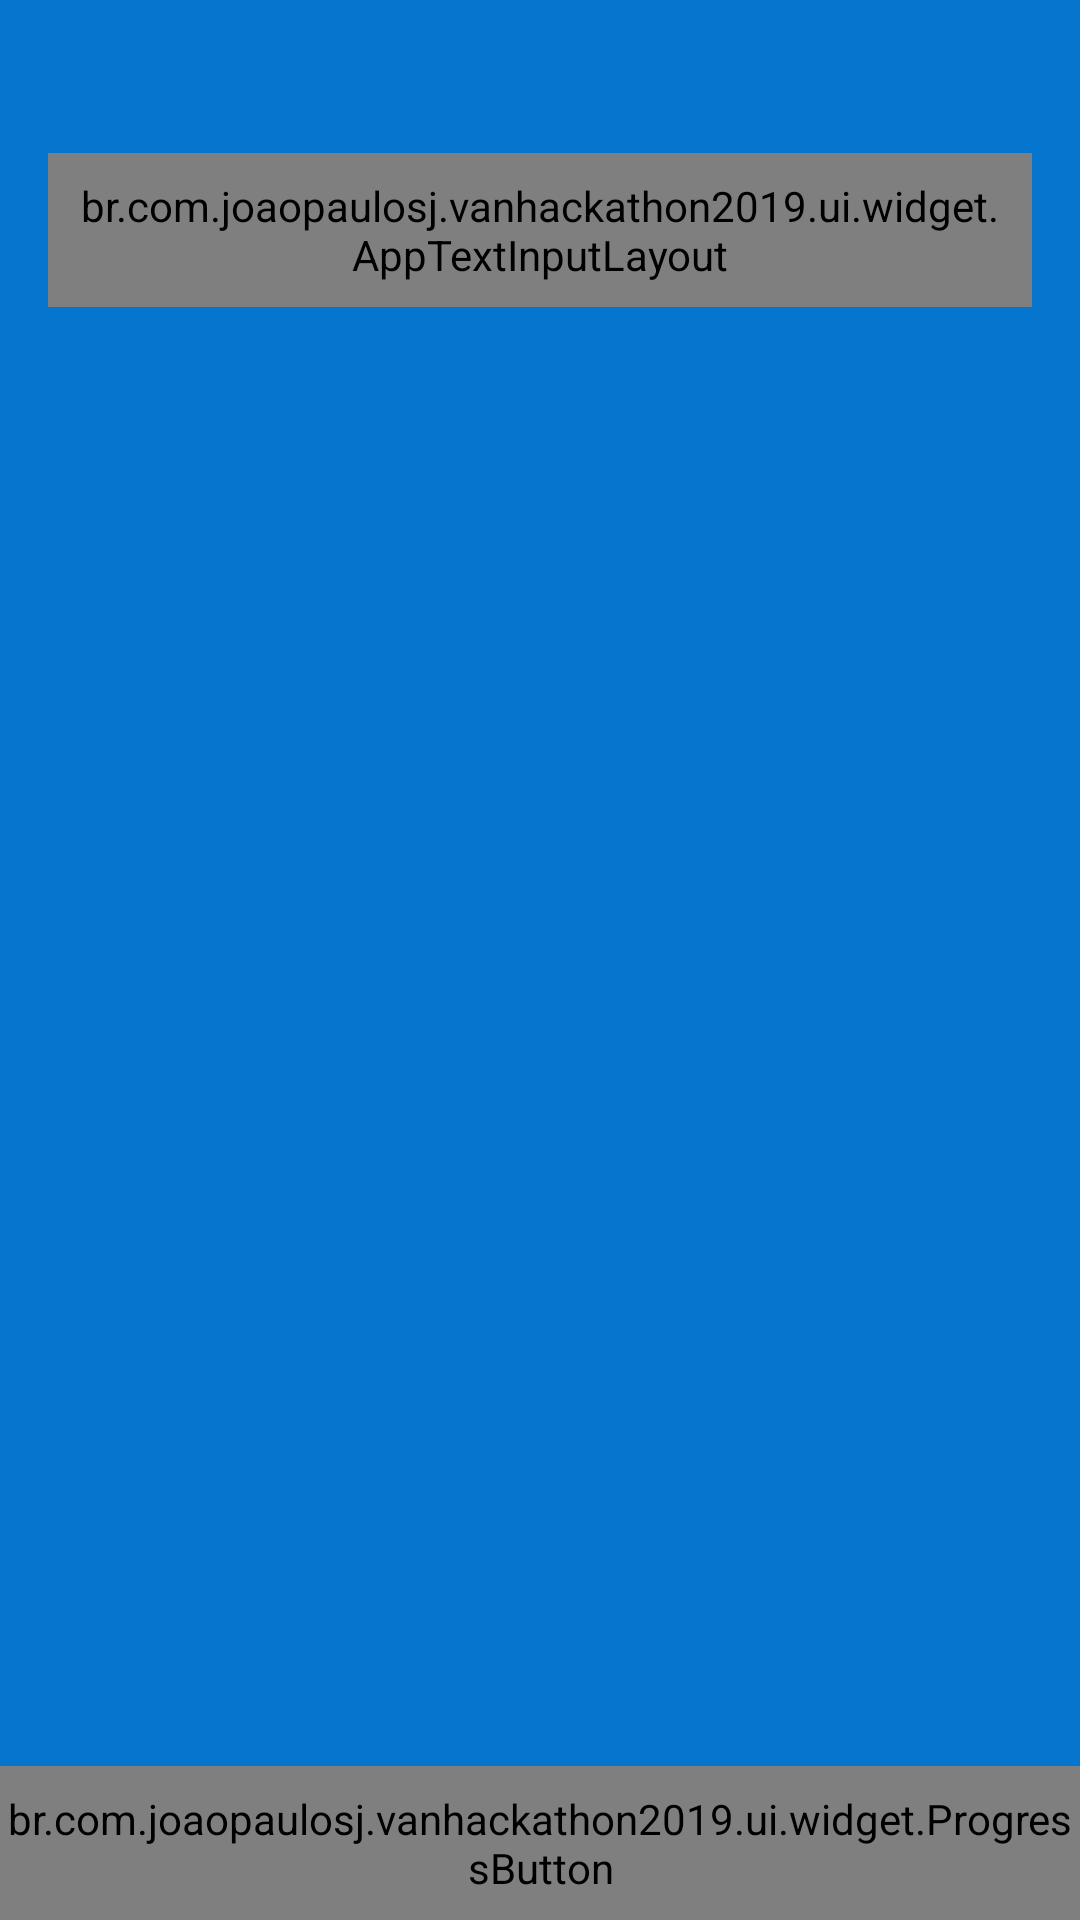

Android layout source for this screen:
<!-- AndroidManifest.xml: application theme AppTheme -->
<!-- res/layout/fragment_forgot_pass_email.xml -->
<LinearLayout xmlns:android="http://schemas.android.com/apk/res/android"
    xmlns:app="http://schemas.android.com/apk/res-auto"
    android:layout_width="match_parent"
    android:layout_height="match_parent"
    android:background="@color/colorPrimary"
    android:orientation="vertical">

    <TextView
        android:layout_width="match_parent"
        android:layout_height="wrap_content"
        android:gravity="center"
        android:paddingTop="@dimen/vertical_margin"
        android:textAllCaps="true" />

    <br.com.joaopaulosj.vanhackathon2019.ui.widget.AppTextInputLayout
        android:id="@+id/forgotPassEmailEt"
        android:layout_width="match_parent"
        android:layout_height="wrap_content"
        android:layout_margin="@dimen/vertical_margin"
        android:background="@drawable/bg_stroke_rounded_white"
        android:hint="@string/forgot_password_confirm_email"
        android:padding="8dp"
        android:textColorHint="@color/color_gray_light"
        app:emptinessIsValid="false"
        app:inputTextType="mail">

        <com.google.android.material.textfield.TextInputEditText
            android:layout_width="match_parent"
            android:layout_height="wrap_content"
            android:background="@color/color_transparent"
            android:inputType="textEmailAddress"
            android:paddingTop="4dp"
            android:textColor="@color/color_white" />

    </br.com.joaopaulosj.vanhackathon2019.ui.widget.AppTextInputLayout>

    <View
        android:layout_width="match_parent"
        android:layout_height="0dp"
        android:layout_weight="1" />

    <br.com.joaopaulosj.vanhackathon2019.ui.widget.ProgressButton
        android:id="@+id/forgotPassEmailBtn"
        android:layout_width="match_parent"
        android:layout_height="wrap_content"
        android:paddingTop="@dimen/vertical_margin_detail"
        android:paddingBottom="@dimen/vertical_margin_detail"
        app:btnBackground="@color/colorAccent"
        app:btnText="@string/forgot_password_send" />
</LinearLayout>
<!-- resources referenced by this layout -->
<resources>
  <color name="colorAccent">@color/colorSecondary</color>
  <color name="colorPrimary">@color/colorMain</color>
  <color name="color_gray_light">#d7d7d7</color>
  <color name="color_transparent">#00000000</color>
  <color name="color_white">#FFF</color>
  <dimen name="vertical_margin">16dp</dimen>
  <dimen name="vertical_margin_detail">8dp</dimen>
  <style name="AppTheme" parent="Theme.AppCompat.Light.NoActionBar">
  		
  		<item name="colorPrimary">@color/colorPrimary</item>
  		<item name="colorPrimaryDark">@color/colorPrimaryDark</item>
  		<item name="colorAccent">@color/colorMainLight</item>
  	</style>
  <color name="colorSecondary">#EF5C11</color>
  <color name="colorMain">#0675CE</color>
  <color name="colorPrimaryDark">@color/colorMainDark</color>
  <color name="colorMainLight">#2B9BF5</color>
  <color name="colorMainDark">#00569C</color>
</resources>
